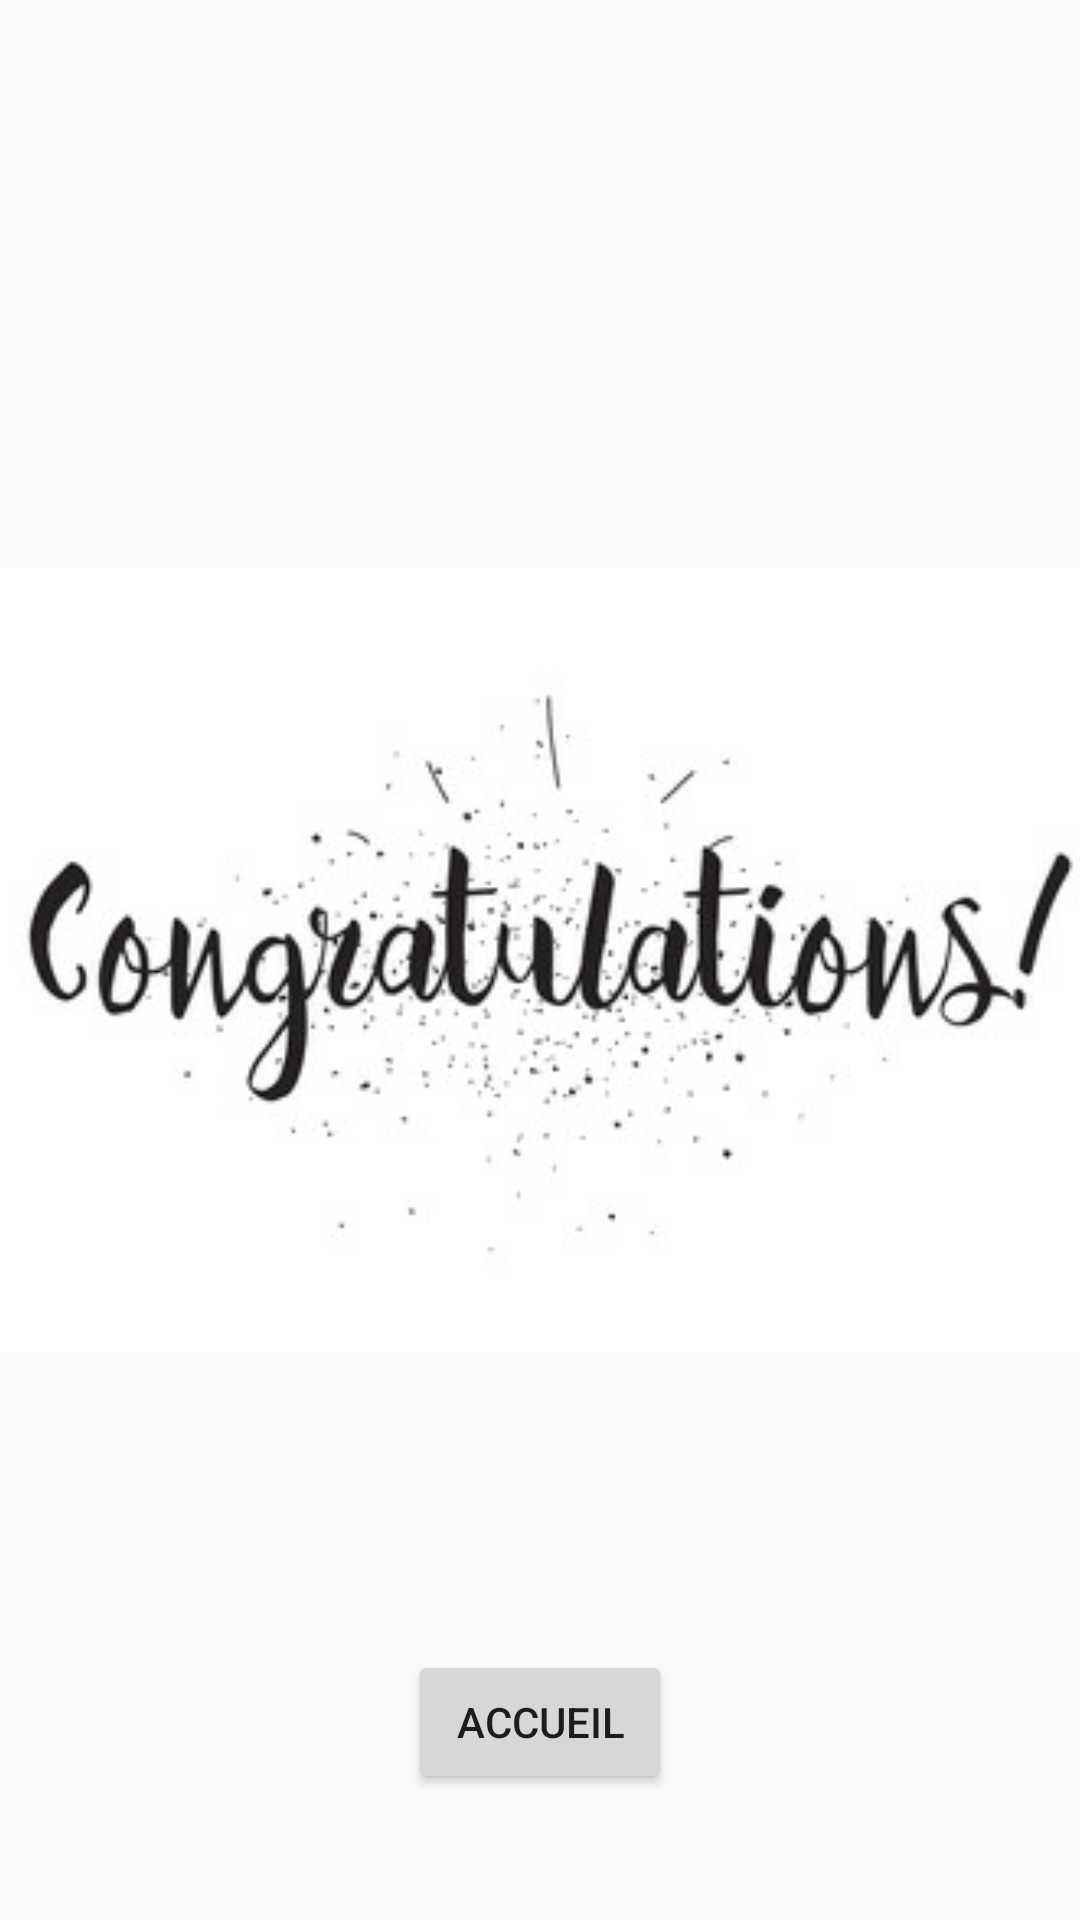

The Android layout XML behind this screen, and the referenced resources:
<!-- AndroidManifest.xml: application theme AppTheme -->
<!-- res/layout/activity_win.xml -->
<?xml version="1.0" encoding="utf-8"?>

<android.support.constraint.ConstraintLayout xmlns:android="http://schemas.android.com/apk/res/android"
    xmlns:app="http://schemas.android.com/apk/res-auto"
    xmlns:tools="http://schemas.android.com/tools"
    android:layout_width="match_parent"
    android:layout_height="match_parent"
    tools:context=".Win">

    <ImageView
        android:id="@+id/imageView"
        android:layout_width="369dp"
        android:layout_height="380dp"
        android:layout_marginStart="8dp"
        android:layout_marginLeft="8dp"
        android:layout_marginTop="8dp"
        android:layout_marginEnd="8dp"
        android:layout_marginRight="8dp"
        android:layout_marginBottom="8dp"
        app:layout_constraintBottom_toBottomOf="parent"
        app:layout_constraintEnd_toEndOf="parent"
        app:layout_constraintStart_toStartOf="parent"
        app:layout_constraintTop_toTopOf="parent"
        app:srcCompat="@drawable/win" />

    <Button
        android:id="@+id/button"
        android:layout_width="wrap_content"
        android:layout_height="wrap_content"
        android:layout_marginStart="8dp"
        android:layout_marginLeft="8dp"
        android:layout_marginTop="8dp"
        android:layout_marginEnd="8dp"
        android:layout_marginRight="8dp"
        android:layout_marginBottom="8dp"
        android:onClick="onAccueilClick"
        android:text="@string/retouraccueil"
        app:layout_constraintBottom_toBottomOf="parent"
        app:layout_constraintEnd_toEndOf="parent"
        app:layout_constraintHorizontal_bias="0.5"
        app:layout_constraintStart_toStartOf="parent"
        app:layout_constraintTop_toBottomOf="@+id/imageView"
        app:layout_constraintVertical_bias="0.483" />

</android.support.constraint.ConstraintLayout>
<!-- resources referenced by this layout -->
<resources>
  <!-- drawable win: png bitmap (drawable, 38599 bytes) -->
  <string name="retouraccueil">Accueil</string>
  <style name="AppTheme" parent="Theme.AppCompat.Light.DarkActionBar">
          
          <item name="colorPrimary">@color/colorPrimary</item>
          <item name="colorPrimaryDark">@color/colorPrimaryDark</item>
          <item name="colorAccent">@color/colorAccent</item>
      </style>
  <color name="colorPrimary">#008577</color>
  <color name="colorPrimaryDark">#32E113</color>
  <color name="colorAccent">#1C1E94</color>
</resources>
